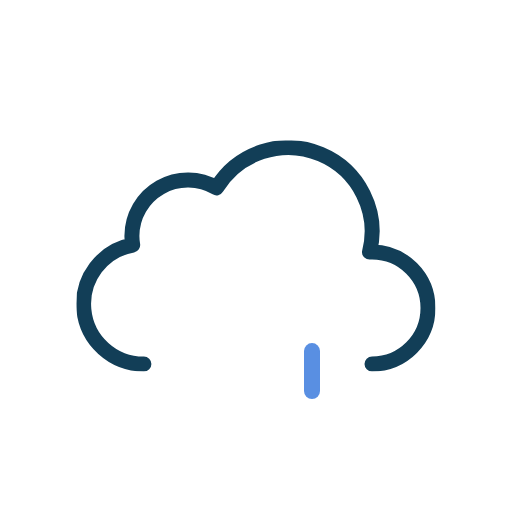
t = 0.00 s
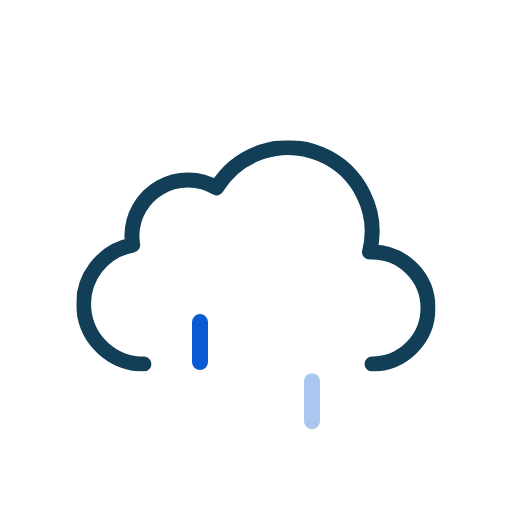
t = 0.17 s
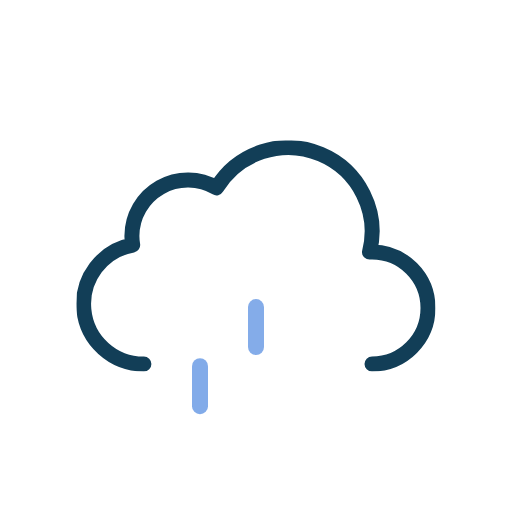
t = 0.41 s
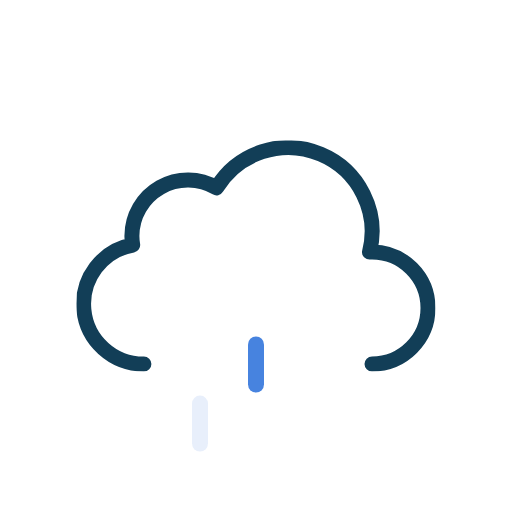
t = 0.62 s
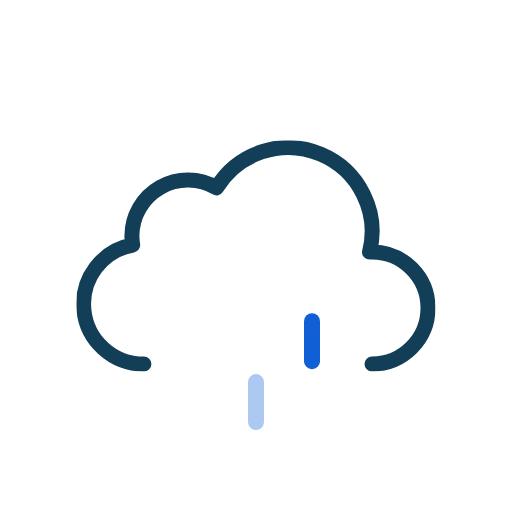
t = 0.83 s
t = 1.00 s: frame unchanged from t = 0.00 s, image omitted

The animated SVG that drew these frames (rendered in a browser with its animation timeline set to each time). Animation: 6 SMIL elements (animate=3,animateTransform=3); one cycle of 1.00 s.

<svg xmlns="http://www.w3.org/2000/svg" xmlns:xlink="http://www.w3.org/1999/xlink" viewBox="0 0 512 512"><defs><symbol id="a" viewBox="0 0 359 231"><path fill="none" stroke="#123e57" stroke-linecap="round" stroke-linejoin="round" stroke-width="15" d="M295.5 223.5a56 56 0 000-112l-2.5.1a83.9 83.9 0 00-153-64.2 56 56 0 00-84.6 48.1 56.6 56.6 0 00.8 9 60 60 0 0011.2 119"/></symbol><symbol id="b" overflow="visible" viewBox="0 0 128 56"><path fill="#0a5ad4" d="M8 56a8 8 0 01-8-8V8a8 8 0 0116 0v40a8 8 0 01-8 8Z" opacity="0"><animateTransform id="x1" additive="sum" attributeName="transform" begin="0s; x1.end+.33s" dur=".67s" type="translate" values="0 -60; 0 60"/><animate id="y1" attributeName="opacity" begin="0s; y1.end+.33s" dur=".67s" keyTimes="0; .25; 1" values="0; 1; 0"/></path><path fill="#0a5ad4" d="M64 56a8 8 0 01-8-8V8a8 8 0 0116 0v40a8 8 0 01-8 8Z" opacity="0"><animateTransform id="x2" additive="sum" attributeName="transform" begin=".33s; x2.end+.33s" dur=".67s" type="translate" values="0 -60; 0 60"/><animate id="y2" attributeName="opacity" begin=".33s; y2.end+.33s" dur=".67s" keyTimes="0; .25; 1" values="0; 1; 0"/></path><path fill="#0a5ad4" d="M120 56a8 8 0 01-8-8V8a8 8 0 0116 0v40a8 8 0 01-8 8Z" opacity="0"><animateTransform id="x3" additive="sum" attributeName="transform" begin="-.33s; x3.end+.33s" dur=".67s" type="translate" values="0 -60; 0 60"/><animate id="y3" attributeName="opacity" begin="-.33s; y3.end+.33s" dur=".67s" keyTimes="0; .25; 1" values="0; 1; 0"/></path></symbol></defs><use xlink:href="#a" width="359" height="231" transform="translate(76.5 140.5)"/><use xlink:href="#b" width="128" height="56" transform="translate(192 344)"/></svg>
